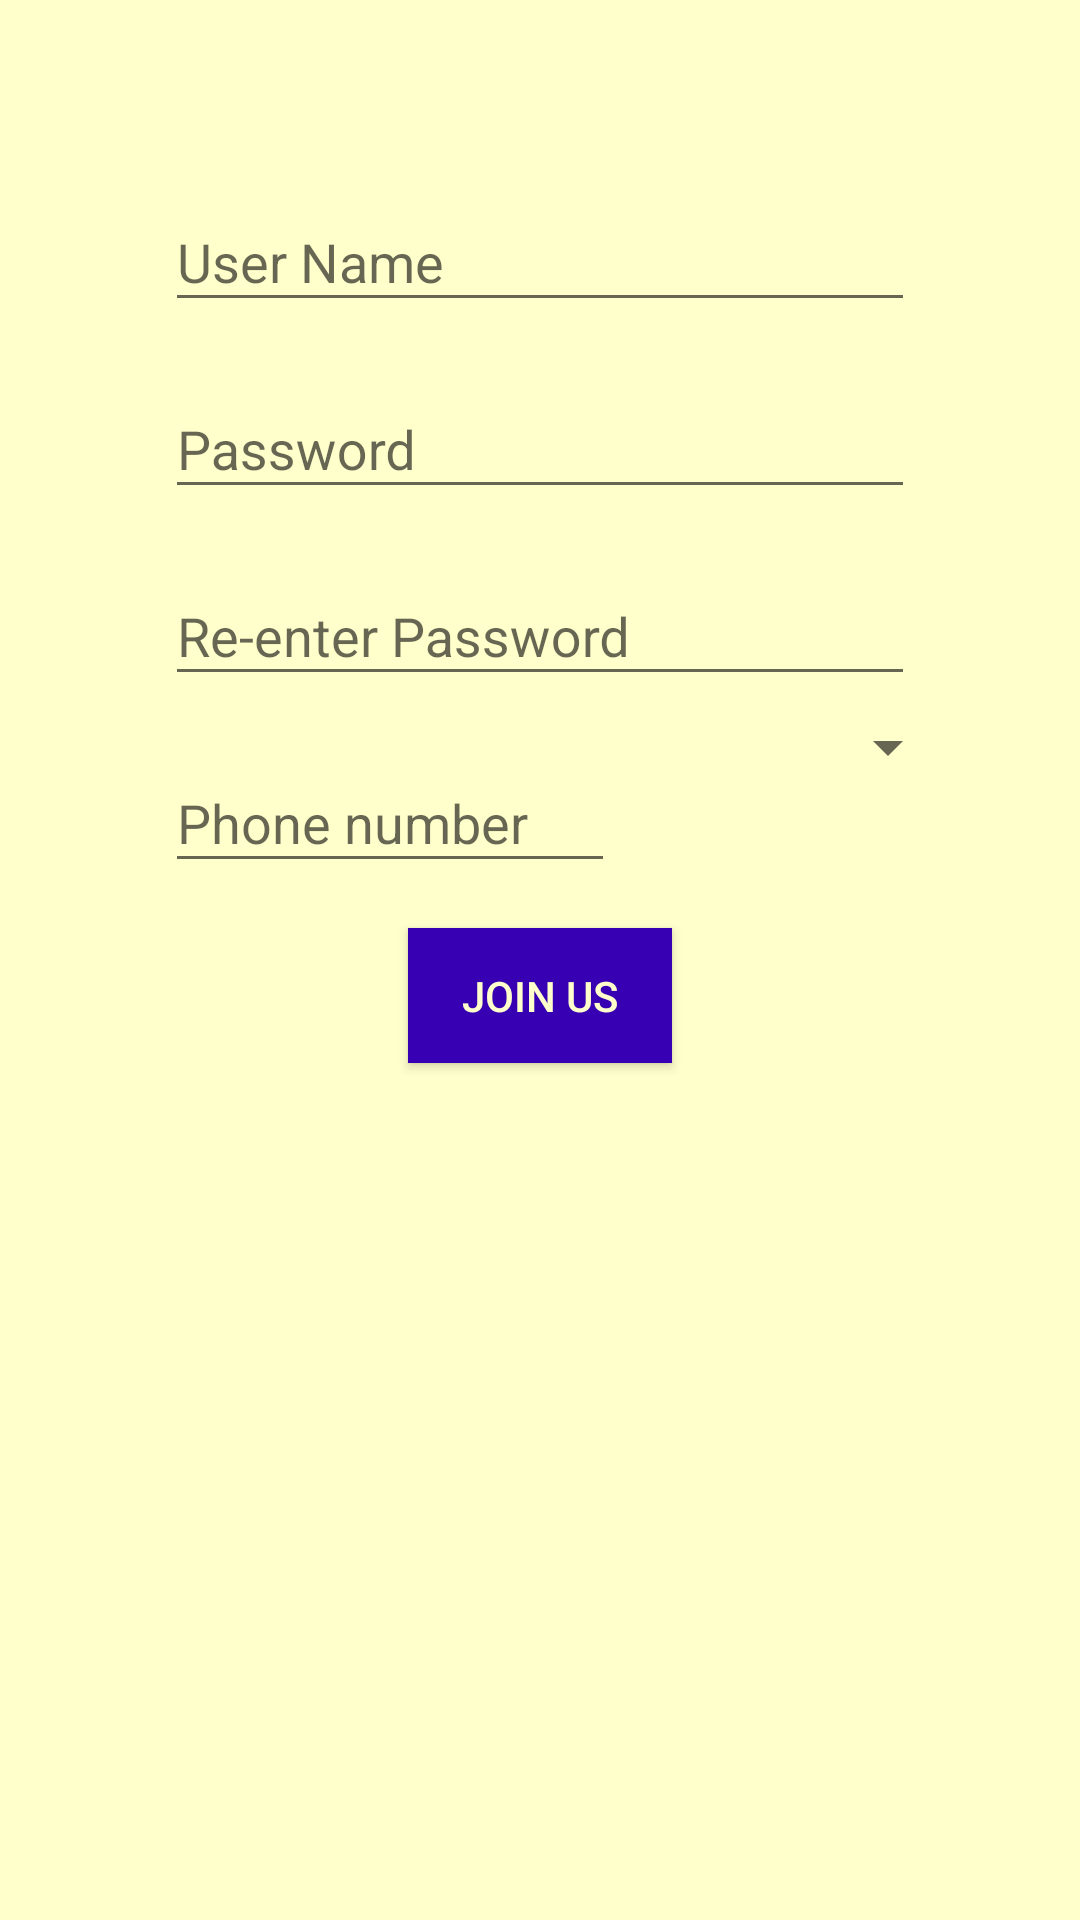

This screen was rendered from an Android layout file. Write that file and the resources it references.
<!-- AndroidManifest.xml: application theme AppTheme -->
<!-- res/layout/signup.xml -->
<?xml version="1.0" encoding="utf-8"?>
<LinearLayout xmlns:android="http://schemas.android.com/apk/res/android"
    xmlns:app="http://schemas.android.com/apk/res-auto"
    xmlns:tools="http://schemas.android.com/tools"
    android:layout_width="match_parent"
    android:layout_height="match_parent"
    android:orientation="vertical"
    android:background="#ffffcc"
    tools:context=".Signup">

    <RelativeLayout
        android:layout_width="match_parent"
        android:layout_height="wrap_content"
        android:paddingStart="50sp"
        android:paddingEnd="50sp"
        android:paddingTop="50sp">
        <android.support.design.widget.TextInputLayout
            android:id="@+id/username"
            android:layout_width="match_parent"
            android:layout_height="wrap_content"
            android:layout_margin="5dp">

            <EditText
                android:id="@+id/username1"
                android:layout_width="match_parent"
                android:layout_height="wrap_content"
                android:hint="User Name"
                android:inputType="textAutoComplete"
                android:textColorHint="@color/colorPrimaryDark"
                android:maxLines="1" />

        </android.support.design.widget.TextInputLayout>

    </RelativeLayout>

    <RelativeLayout
        android:layout_width="match_parent"
        android:layout_height="wrap_content"
        android:paddingStart="50sp"
        android:paddingEnd="50sp">
        <android.support.design.widget.TextInputLayout
            android:id="@+id/password_layout"
            android:layout_width="match_parent"
            android:layout_height="wrap_content"
            android:layout_margin="5dp">

            <EditText
                android:id="@+id/password1"
                android:layout_width="match_parent"
                android:layout_height="wrap_content"
                android:hint="Password"
                android:inputType="textPassword"

                android:textColorHint="@color/colorPrimaryDark" />
        </android.support.design.widget.TextInputLayout>

    </RelativeLayout>

    <RelativeLayout
        android:layout_width="match_parent"
        android:layout_height="wrap_content"
        android:paddingStart="50sp"
        android:paddingEnd="50sp">

        <android.support.design.widget.TextInputLayout
            android:id="@+id/rpass"
            android:layout_width="match_parent"
            android:layout_height="wrap_content"
            android:layout_margin="5dp">

            <EditText
                android:id="@+id/rpassword1"
                android:layout_width="match_parent"
                android:layout_height="wrap_content"
                android:hint="Re-enter Password"
                android:inputType="textPassword"
                android:textColorHint="@color/colorPrimaryDark" />
        </android.support.design.widget.TextInputLayout>

    </RelativeLayout>

    <RelativeLayout
        android:layout_width="match_parent"
        android:layout_height="wrap_content"
        android:paddingStart="50sp"
        android:paddingEnd="40sp">


        <android.support.design.widget.TextInputLayout
            android:id="@+id/number"
            android:layout_width="150sp"
            android:layout_height="wrap_content"
            android:layout_margin="5dp">

            <EditText
                android:id="@+id/phno1"
                android:layout_width="150sp"
                android:layout_height="wrap_content"
                android:hint="Phone number"
                android:inputType="phone"
                android:maxLength="10"
                android:textColorHint="@color/colorPrimaryDark" />

        </android.support.design.widget.TextInputLayout>

        <android.support.v7.widget.AppCompatSpinner
            android:id="@+id/spinner"
            android:layout_width="130sp"

            android:layout_height="wrap_content"
            android:layout_toEndOf="@+id/number"
            android:textAlignment="center">
        </android.support.v7.widget.AppCompatSpinner>

    </RelativeLayout>

    <Button
        android:id="@+id/signup1"
        android:layout_width="wrap_content"
        android:layout_height="45sp"
        android:text="join us"
        android:layout_marginTop="10sp"
        android:textColor="#ffffcc"
        android:background="@color/colorPrimaryDark"
        android:layout_gravity="center"
        />

    <RelativeLayout
        android:layout_width="match_parent"
        android:layout_height="match_parent">



        <ProgressBar
            android:id="@+id/p"
            android:layout_width="match_parent"
            android:layout_height="match_parent"
            android:layout_alignParentEnd="true"
            android:layout_alignParentTop="true"
            android:layout_marginEnd="11dp"
            android:gravity="center"
            android:visibility="gone" />
    </RelativeLayout>

</LinearLayout>
<!-- resources referenced by this layout -->
<resources>
  <style name="AppTheme" parent="Theme.AppCompat.Light.DarkActionBar">
          
          <item name="colorPrimary">@color/colorPrimary</item>
          <item name="colorPrimaryDark">@color/colorPrimaryDark</item>
          <item name="colorAccent">@color/colorAccent</item>
      </style>
  <!-- not gathered from this repository: default colours our renderer supplied (Android Studio template values) -->
  <color name="colorPrimary">#FF6200EE</color>
  <color name="colorPrimaryDark">#FF3700B3</color>
  <color name="colorAccent">#FF03DAC5</color>
</resources>
